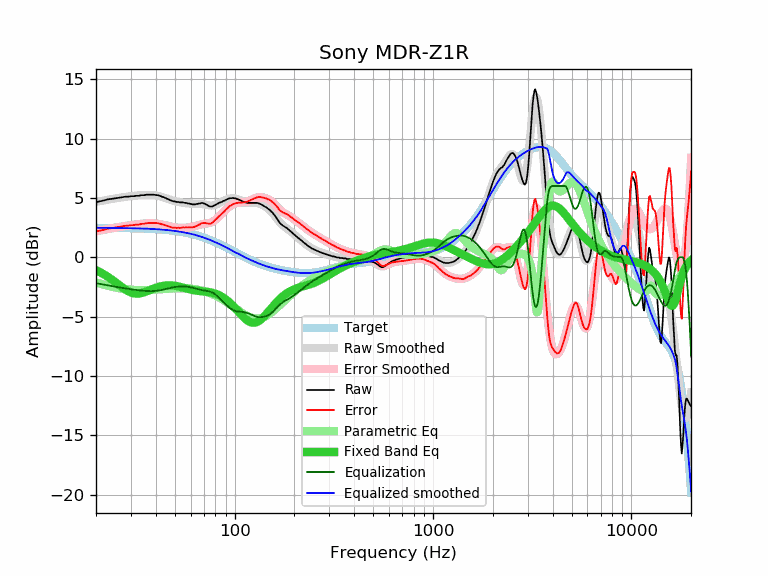

The table this chart was drawn from, first rows:
frequency, raw, error, smoothed, error_smoothed, equalization, parametric_eq, equalized_raw, equalized_smoothed, target
20, 4.64, 2.16, 4.66, 2.19, -2.19, -1.10, 2.45, 2.47, 2.47
21, 4.72, 2.24, 4.73, 2.25, -2.25, -1.27, 2.46, 2.47, 2.47
22, 4.79, 2.32, 4.79, 2.32, -2.32, -1.46, 2.47, 2.47, 2.47
23, 4.88, 2.41, 4.84, 2.38, -2.38, -1.66, 2.50, 2.47, 2.47
24, 4.92, 2.45, 4.90, 2.43, -2.43, -1.88, 2.48, 2.47, 2.47
25, 4.97, 2.50, 4.95, 2.49, -2.49, -2.10, 2.48, 2.46, 2.46
26, 5.01, 2.55, 5.00, 2.54, -2.54, -2.32, 2.47, 2.46, 2.46
27, 5.05, 2.59, 5.04, 2.58, -2.58, -2.52, 2.46, 2.46, 2.46
28, 5.10, 2.65, 5.08, 2.62, -2.62, -2.71, 2.47, 2.45, 2.45
29, 5.10, 2.65, 5.11, 2.66, -2.66, -2.86, 2.43, 2.45, 2.45
30, 5.14, 2.69, 5.14, 2.70, -2.70, -2.97, 2.44, 2.44, 2.44
31, 5.14, 2.70, 5.17, 2.73, -2.73, -3.04, 2.40, 2.44, 2.44
32, 5.18, 2.75, 5.20, 2.77, -2.77, -3.07, 2.41, 2.43, 2.43
33, 5.18, 2.75, 5.22, 2.79, -2.79, -3.06, 2.38, 2.42, 2.42
34, 5.23, 2.81, 5.23, 2.82, -2.82, -3.02, 2.41, 2.42, 2.42
35, 5.23, 2.82, 5.25, 2.84, -2.84, -2.96, 2.39, 2.41, 2.41
36, 5.27, 2.86, 5.25, 2.85, -2.85, -2.88, 2.42, 2.40, 2.40
37, 5.27, 2.87, 5.25, 2.86, -2.86, -2.80, 2.41, 2.39, 2.39
38, 5.27, 2.88, 5.24, 2.86, -2.86, -2.72, 2.41, 2.38, 2.38
39, 5.27, 2.89, 5.23, 2.85, -2.85, -2.64, 2.42, 2.37, 2.37
40, 5.24, 2.87, 5.20, 2.84, -2.84, -2.58, 2.40, 2.36, 2.36
41, 5.22, 2.86, 5.17, 2.82, -2.82, -2.52, 2.40, 2.35, 2.35
42, 5.17, 2.83, 5.13, 2.79, -2.79, -2.47, 2.38, 2.34, 2.34
43, 5.10, 2.77, 5.08, 2.75, -2.75, -2.43, 2.34, 2.33, 2.33
44, 5.05, 2.73, 5.03, 2.72, -2.72, -2.40, 2.33, 2.31, 2.31
45, 4.97, 2.67, 4.98, 2.68, -2.68, -2.38, 2.29, 2.30, 2.30
46, 4.90, 2.61, 4.92, 2.64, -2.64, -2.37, 2.26, 2.28, 2.28
47, 4.83, 2.56, 4.87, 2.60, -2.60, -2.37, 2.23, 2.27, 2.27
48, 4.77, 2.52, 4.82, 2.57, -2.57, -2.38, 2.20, 2.25, 2.25
49, 4.71, 2.48, 4.77, 2.54, -2.54, -2.39, 2.17, 2.23, 2.23
50, 4.71, 2.49, 4.72, 2.51, -2.51, -2.41, 2.20, 2.21, 2.21
51, 4.66, 2.46, 4.69, 2.49, -2.49, -2.44, 2.16, 2.19, 2.19
52, 4.66, 2.48, 4.65, 2.48, -2.48, -2.46, 2.18, 2.17, 2.17
53, 4.62, 2.47, 4.62, 2.47, -2.47, -2.50, 2.15, 2.15, 2.15
54, 4.62, 2.49, 4.60, 2.47, -2.47, -2.53, 2.15, 2.13, 2.13
55, 4.62, 2.51, 4.57, 2.47, -2.47, -2.56, 2.15, 2.10, 2.10
56, 4.58, 2.50, 4.55, 2.47, -2.47, -2.60, 2.10, 2.08, 2.08
57, 4.58, 2.52, 4.54, 2.48, -2.48, -2.63, 2.09, 2.06, 2.06
58, 4.53, 2.50, 4.53, 2.50, -2.50, -2.67, 2.03, 2.03, 2.03
59, 4.53, 2.53, 4.52, 2.52, -2.52, -2.70, 2.01, 2.00, 2.00
60, 4.49, 2.51, 4.51, 2.54, -2.54, -2.73, 1.95, 1.97, 1.97
61, 4.46, 2.51, 4.51, 2.56, -2.56, -2.75, 1.90, 1.94, 1.95
62, 4.45, 2.53, 4.50, 2.59, -2.59, -2.77, 1.86, 1.92, 1.92
63, 4.45, 2.56, 4.50, 2.62, -2.62, -2.80, 1.83, 1.88, 1.88
64, 4.49, 2.63, 4.50, 2.65, -2.65, -2.81, 1.84, 1.85, 1.85
65, 4.49, 2.67, 4.50, 2.68, -2.68, -2.83, 1.80, 1.82, 1.82
66, 4.53, 2.74, 4.50, 2.71, -2.71, -2.84, 1.81, 1.79, 1.79
67, 4.53, 2.77, 4.49, 2.74, -2.74, -2.85, 1.79, 1.75, 1.75
68, 4.58, 2.86, 4.48, 2.77, -2.77, -2.86, 1.81, 1.72, 1.72
69, 4.56, 2.87, 4.47, 2.79, -2.79, -2.88, 1.77, 1.68, 1.68
70, 4.53, 2.88, 4.45, 2.80, -2.80, -2.89, 1.72, 1.65, 1.65
71, 4.49, 2.88, 4.43, 2.82, -2.82, -2.90, 1.67, 1.61, 1.61
72, 4.43, 2.85, 4.41, 2.83, -2.83, -2.91, 1.59, 1.57, 1.57
73, 4.38, 2.84, 4.39, 2.85, -2.85, -2.92, 1.53, 1.54, 1.54
74, 4.32, 2.82, 4.37, 2.87, -2.87, -2.94, 1.45, 1.50, 1.50
75, 4.28, 2.82, 4.36, 2.90, -2.90, -2.95, 1.38, 1.46, 1.46
76, 4.27, 2.85, 4.35, 2.93, -2.93, -2.97, 1.34, 1.42, 1.42
77, 4.27, 2.89, 4.35, 2.97, -2.97, -2.99, 1.30, 1.38, 1.38
78, 4.32, 2.98, 4.36, 3.02, -3.02, -3.02, 1.30, 1.34, 1.34
79, 4.36, 3.06, 4.38, 3.08, -3.08, -3.05, 1.28, 1.30, 1.30
... 553 more rows
